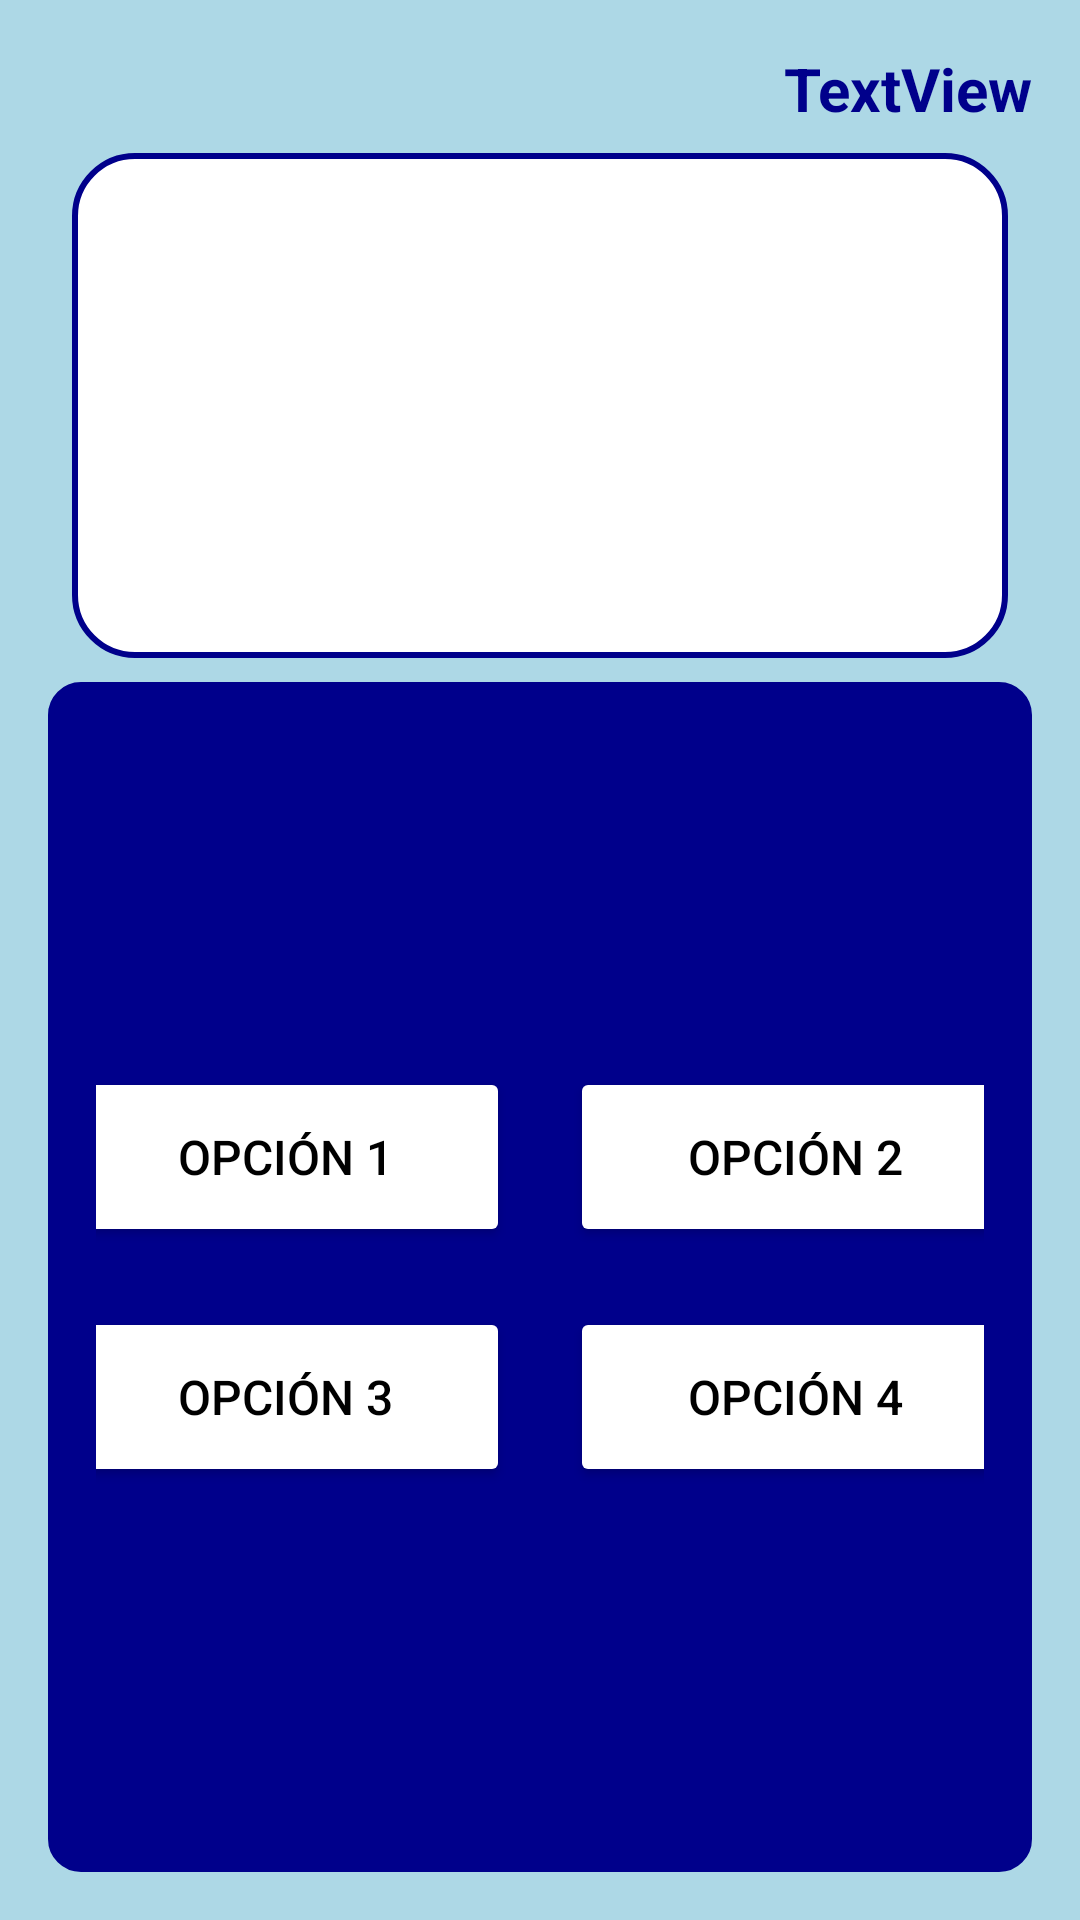

This screen was rendered from an Android layout file. Write that file and the resources it references.
<!-- AndroidManifest.xml: application theme Theme.AdivinarElEscudo -->
<!-- res/layout/activity_prueba.xml -->
<?xml version="1.0" encoding="utf-8"?>
<androidx.constraintlayout.widget.ConstraintLayout xmlns:android="http://schemas.android.com/apk/res/android"
    xmlns:app="http://schemas.android.com/apk/res-auto"
    xmlns:tools="http://schemas.android.com/tools"
    android:id="@+id/main"
    android:layout_width="match_parent"
    android:layout_height="match_parent"
    android:background="@color/background_azul_claro"
    tools:context=".Prueba">

    <LinearLayout
        android:id="@+id/LayoutPrincipal"
        android:layout_width="match_parent"
        android:layout_height="match_parent"
        android:orientation="vertical"
        android:padding="16dp">

        
        <LinearLayout
            android:id="@+id/puntaje_textView"
            android:layout_width="match_parent"
            android:layout_height="wrap_content"
            android:layout_weight="0"
            android:gravity="right"
            android:orientation="vertical">

            <TextView
                android:id="@+id/puntos_juego"
                android:layout_width="match_parent"
                android:layout_height="wrap_content"
                android:gravity="right"
                android:text="TextView"
                android:textColor="@color/azul_oscuro"
                android:textSize="20sp"
                android:textStyle="bold" />
        </LinearLayout>

        <LinearLayout
            android:id="@+id/LayoutEscudo"
            android:layout_width="match_parent"
            android:layout_height="wrap_content"
            android:layout_weight="0.40"
            android:gravity="center"
            android:orientation="vertical"
            android:padding="8dp">

            <ImageView
                android:id="@+id/id_img_escudo"
                android:layout_width="match_parent"
                android:layout_height="wrap_content"
                android:layout_gravity="center"
                android:layout_weight="0.3"
                android:background="@drawable/rounded_image"
                android:padding="16dp"
                tools:srcCompat="@tools:sample/avatars" />
        </LinearLayout>
        
        <LinearLayout
            android:layout_width="match_parent"
            android:layout_height="wrap_content"
            android:layout_weight="0.60"
            android:background="@drawable/button_background"
            android:gravity="center"
            android:orientation="vertical"
            android:padding="16dp">

            
            <LinearLayout
                android:layout_width="match_parent"
                android:layout_height="wrap_content"
                android:gravity="center"
                android:orientation="horizontal">

                <Button
                    android:id="@+id/button_option1"
                    android:layout_width="150dp"
                    android:layout_height="60dp"
                    android:layout_margin="10dp"
                    android:backgroundTint="@color/white"
                    android:elevation="4dp"
                    android:gravity="center"
                    android:text="Opción 1"
                    android:textColor="@android:color/black"
                    android:textSize="16sp" />

                <Button
                    android:id="@+id/button_option2"
                    android:layout_width="150dp"
                    android:layout_height="60dp"
                    android:layout_margin="10dp"
                    android:backgroundTint="@color/white"
                    android:elevation="4dp"
                    android:gravity="center"
                    android:text="Opción 2"
                    android:textColor="@android:color/black"
                    android:textSize="16sp" />
            </LinearLayout>

            
            <LinearLayout
                android:layout_width="match_parent"
                android:layout_height="wrap_content"
                android:gravity="center"
                android:orientation="horizontal">

                <Button
                    android:id="@+id/button_option3"
                    android:layout_width="150dp"
                    android:layout_height="60dp"
                    android:layout_margin="10dp"
                    android:backgroundTint="@color/white"
                    android:elevation="4dp"
                    android:gravity="center"
                    android:text="Opción 3"
                    android:textColor="@android:color/black"
                    android:textSize="16sp" />

                <Button
                    android:id="@+id/button_option4"
                    android:layout_width="150dp"
                    android:layout_height="60dp"
                    android:layout_margin="10dp"
                    android:backgroundTint="@color/white"
                    android:elevation="4dp"
                    android:gravity="center"
                    android:text="Opción 4"
                    android:textColor="@android:color/black"
                    android:textSize="16sp" />
            </LinearLayout>
        </LinearLayout>
    </LinearLayout>
</androidx.constraintlayout.widget.ConstraintLayout>
<!-- resources referenced by this layout -->
<resources>
  <color name="azul_oscuro">#00008B</color>
  <color name="background_azul_claro">#ADD8E6</color>
  <color name="white">#FFFFFFFF</color>
  <!-- drawable button_background (drawable) -->
  <selector xmlns:android="http://schemas.android.com/apk/res/android">
      <item android:state_pressed="true">
          <shape>
              <solid android:color="@color/background_azul_claro" />
              <corners android:radius="10dp" />
          </shape>
      </item>
      <item>
          <shape>
              <solid android:color="@color/azul_oscuro" />
              <corners android:radius="10dp" />
              <stroke android:width="2dp" android:color="@color/azul_oscuro" />
          </shape>
      </item>
  </selector>
  <!-- drawable rounded_image (drawable) -->
  <shape xmlns:android="http://schemas.android.com/apk/res/android" android:shape="rectangle">
      <solid android:color="@android:color/white" />
      <corners android:radius="20dp" />
      <stroke android:color="@color/azul_oscuro" android:width="2dp" />
  </shape>
  <style name="Theme.AdivinarElEscudo" parent="Base.Theme.AdivinarElEscudo" />
  <style name="Base.Theme.AdivinarElEscudo" parent="Theme.Material3.DayNight.NoActionBar">
          
          
      </style>
</resources>
